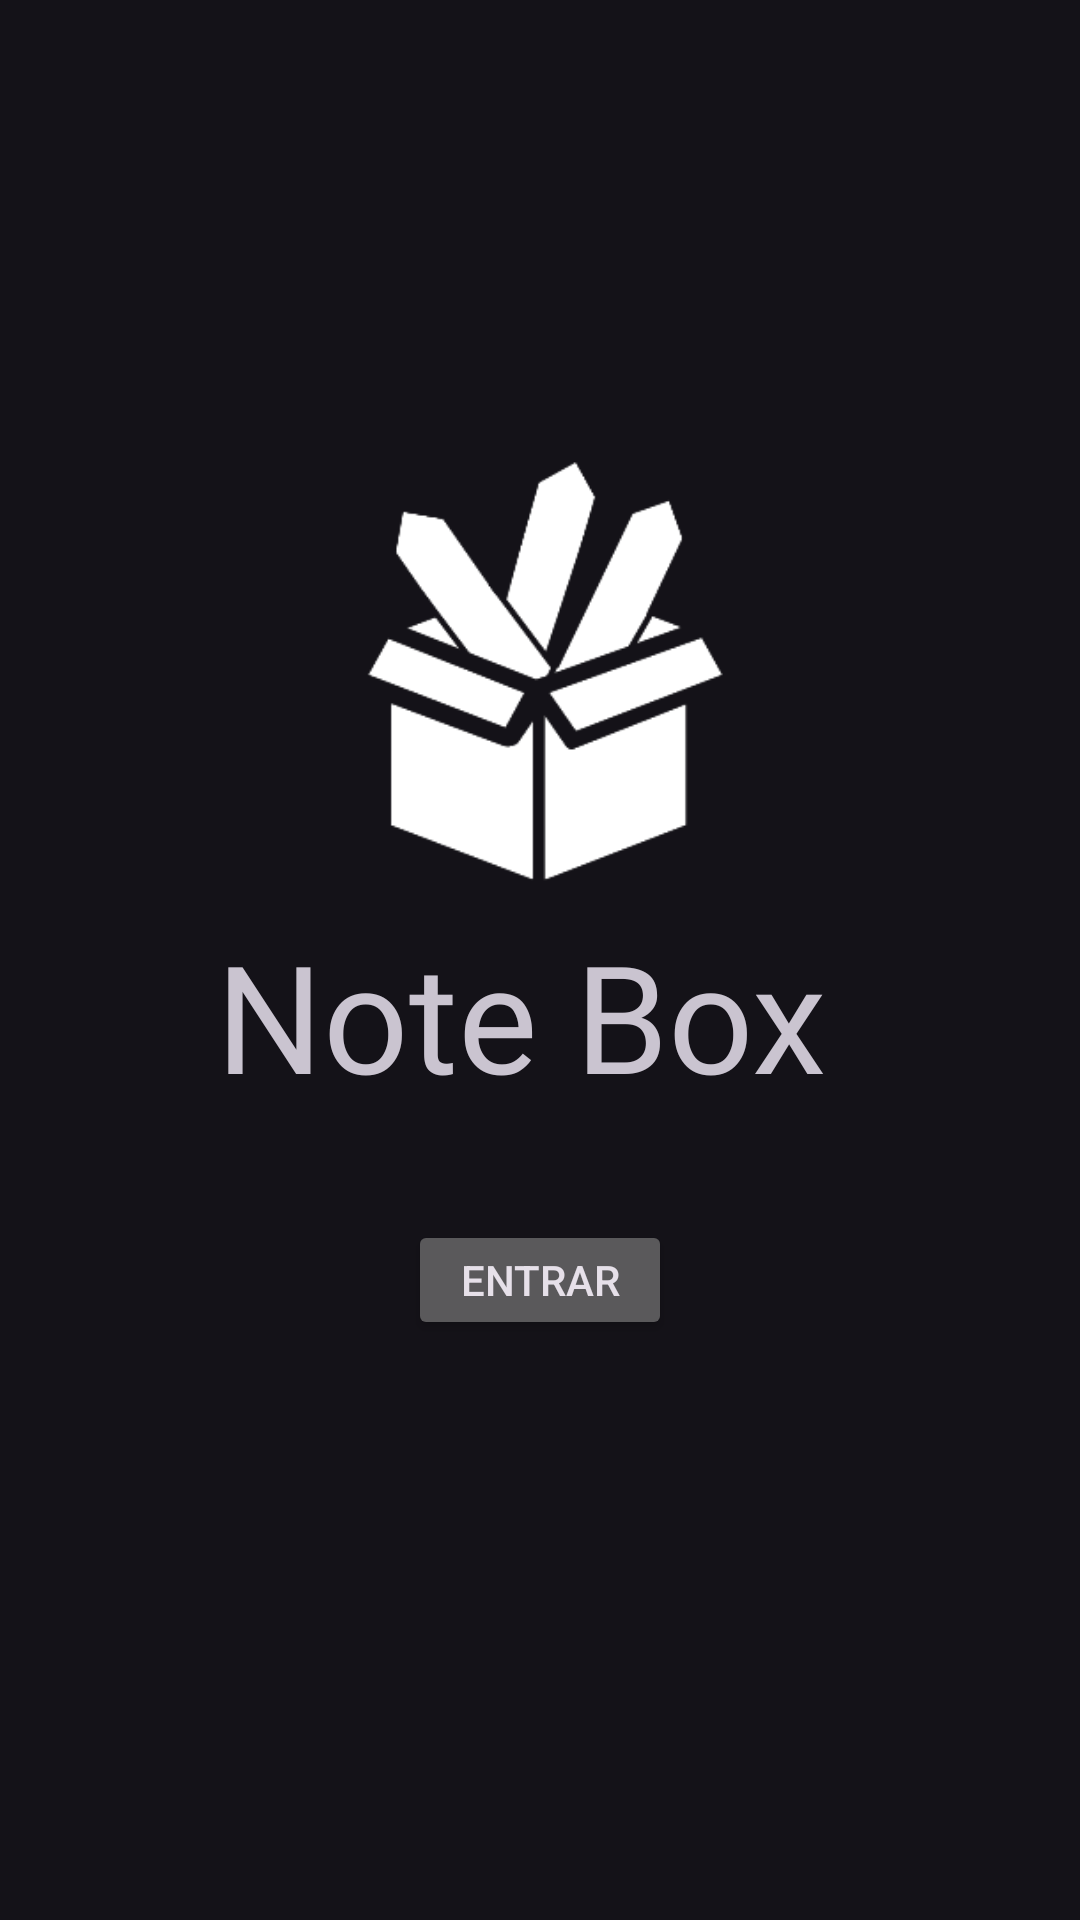

Produce the Android XML layout that renders to this screen, including the resource entries it uses.
<!-- AndroidManifest.xml: application theme Theme.Kotlinzada -->
<!-- res/layout/activity_inicio.xml -->
<?xml version="1.0" encoding="utf-8"?>
<androidx.constraintlayout.widget.ConstraintLayout xmlns:android="http://schemas.android.com/apk/res/android"
    xmlns:app="http://schemas.android.com/apk/res-auto"
    xmlns:tools="http://schemas.android.com/tools"
    android:layout_width="match_parent"
    android:layout_height="match_parent"
    tools:context=".Inicio">

    <LinearLayout
        android:layout_width="match_parent"
        android:layout_height="wrap_content"
        android:orientation="vertical">

        <LinearLayout
            android:layout_width="wrap_content"
            android:layout_height="wrap_content"
            android:layout_gravity="center"
            android:layout_marginTop="150dp"
            android:orientation="vertical">

            <ImageView

                android:id="@+id/imageView2"
                android:layout_width="150dp"
                android:layout_height="150dp"
                app:srcCompat="@drawable/iconenoteboxx" />

        </LinearLayout>

        <LinearLayout
            android:layout_width="match_parent"
            android:layout_height="wrap_content"
            android:orientation="vertical">

            <LinearLayout
                android:layout_width="wrap_content"
                android:layout_height="wrap_content"
                android:layout_gravity="center"
                android:orientation="horizontal"
                android:padding="5dp">

                <TextView
                    android:id="@+id/textNote"
                    android:layout_width="wrap_content"
                    android:layout_height="wrap_content"
                    android:fontFamily="@font/caveatregular"
                    android:text="Note "
                    android:textSize="50dp"


                    />

                <TextView

                    android:id="@+id/textBox"
                    android:layout_width="wrap_content"
                    android:layout_height="wrap_content"
                    android:fontFamily="@font/caveatbold"
                    android:text="Box "
                    android:textSize="50dp" />

            </LinearLayout>
        </LinearLayout>

        <Button

            android:id="@+id/btnEntrar"
            android:layout_width="wrap_content"
            android:layout_height="40dp"
            android:layout_gravity="center"
            android:layout_marginTop="30dp"
            android:text="Entrar"
            android:layout_marginBottom="50dp"/>

    </LinearLayout>
</androidx.constraintlayout.widget.ConstraintLayout>
<!-- resources referenced by this layout -->
<resources>
  <!-- drawable iconenoteboxx: png bitmap (drawable-v24, 14416 bytes) -->
  <style name="Theme.Kotlinzada" parent="Theme.Material3.Dark.NoActionBar">
          
          <item name="colorPrimary">#FF9800</item>
          <item name="colorPrimaryVariant">#FF9800</item>
          <item name="colorOnPrimary">@color/white</item>
          
          <item name="colorSecondary">@color/teal_200</item>
          <item name="colorSecondaryVariant">@color/teal_700</item>
          <item name="colorOnSecondary">@color/black</item>
          
          <item name="android:statusBarColor">#80FF9800</item>
          
      </style>
  <!-- not gathered from this repository: default colours our renderer supplied (Android Studio template values) -->
  <color name="teal_200">#FF03DAC5</color>
  <color name="teal_700">#FF018786</color>
  <color name="black">#FF000000</color>
  <color name="white">#FFFFFFFF</color>
</resources>
